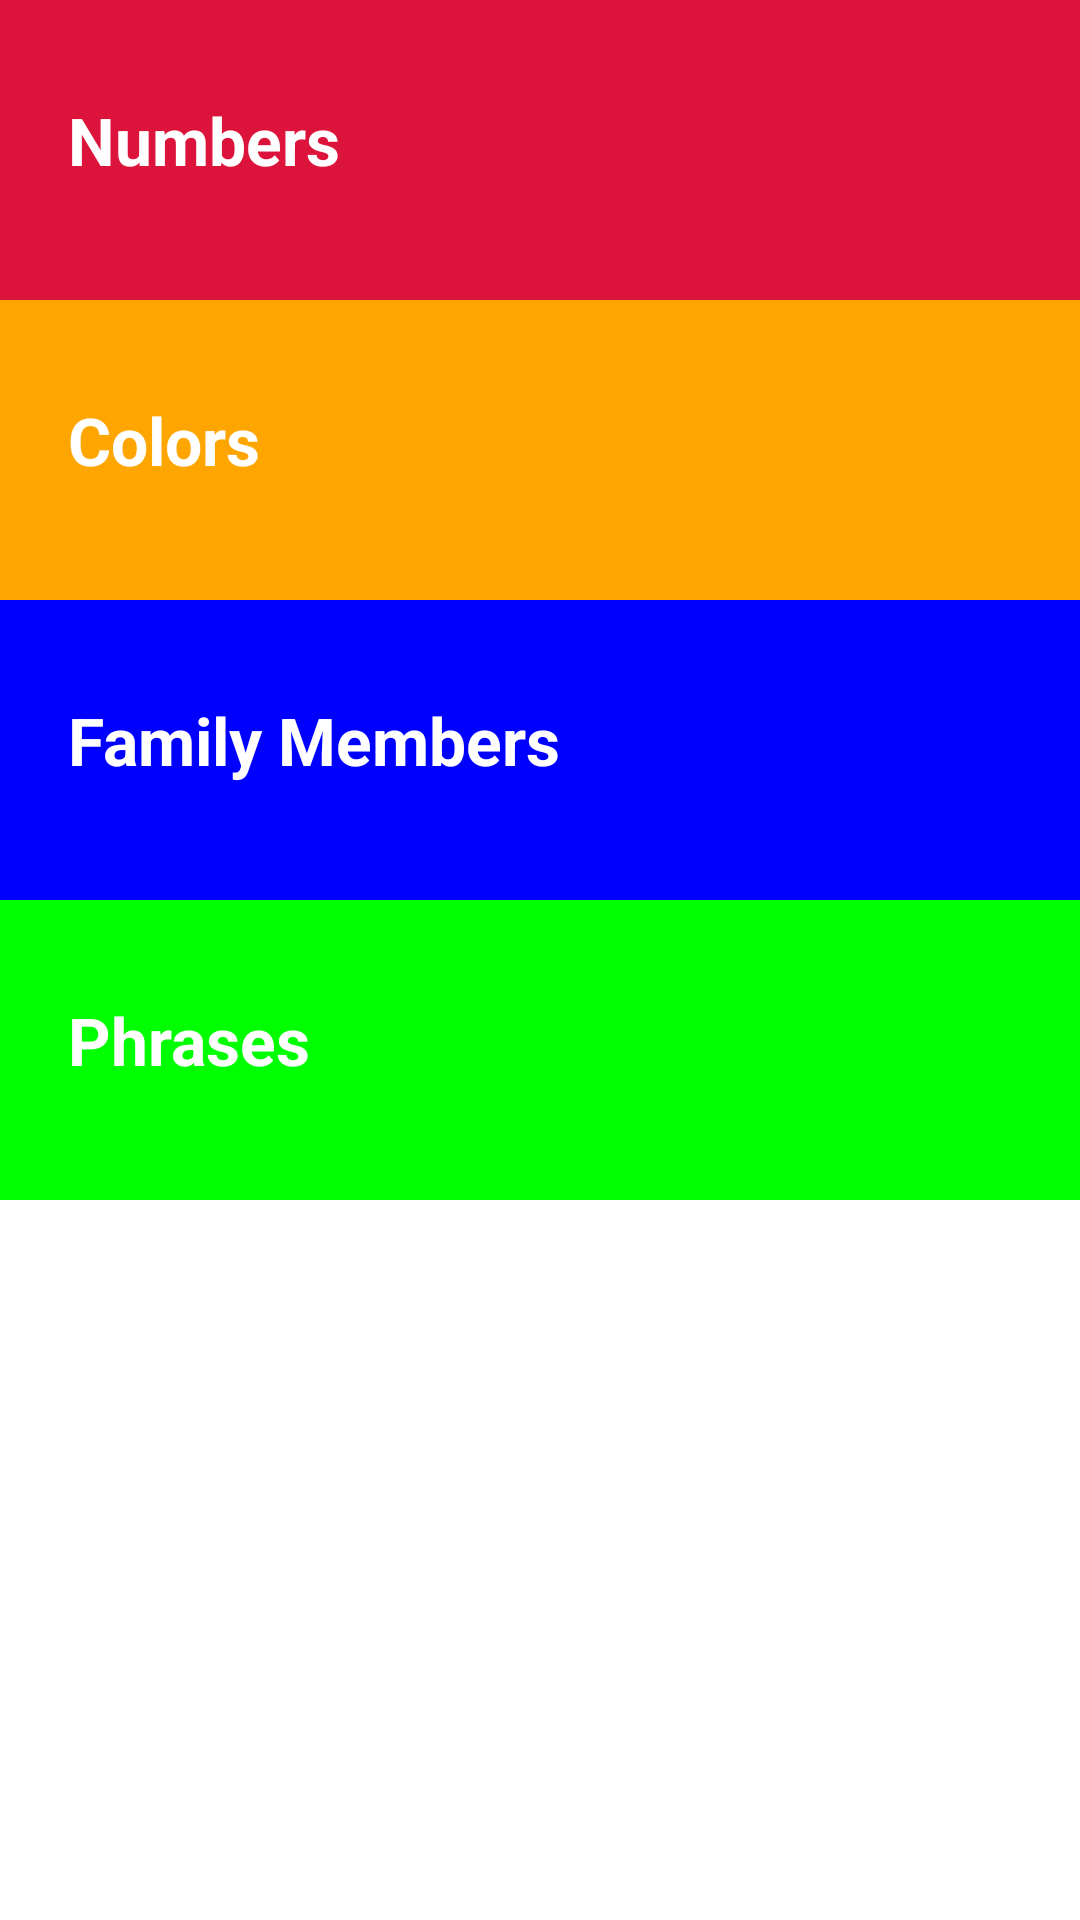

Write the Android layout XML for this screen, with the resource values it uses.
<!-- AndroidManifest.xml: application theme Theme.Sindhi -->
<!-- res/layout/activity_main.xml -->
<?xml version="1.0" encoding="utf-8"?>
<androidx.constraintlayout.widget.ConstraintLayout xmlns:android="http://schemas.android.com/apk/res/android"
    xmlns:app="http://schemas.android.com/apk/res-auto"
    xmlns:tools="http://schemas.android.com/tools"
    android:layout_width="match_parent"
    android:layout_height="match_parent"
    tools:context=".MainActivity"
    tools:ignore="ExtraText">

    <LinearLayout
        android:layout_width="wrap_content"
        android:orientation="vertical"
        android:gravity="center"
        android:layout_height="wrap_content">
        <TextView
            android:layout_width="400dp"
            android:layout_height="100dp"
            android:text="  Numbers"
            android:background="@color/red"
            android:textStyle="bold"
            android:paddingLeft="32dp"
            android:onClick="myListener"
            android:textSize="22sp"
            android:textAllCaps="false"
            android:textColor="@color/white"
            android:paddingTop="32dp"
            android:textAlignment="gravity"
            android:id="@+id/numbers"/>
        <TextView
            android:layout_width="400dp"
            android:layout_height="100dp"
            android:text="  Colors"
            android:paddingLeft="32dp"
            android:textStyle="bold"
            android:onClick="myListener2"
            android:textSize="22sp"
            android:textAllCaps="false"
            android:textColor="@color/white"
            android:textAlignment="gravity"
            android:paddingTop="32dp"
            android:background="@color/orange"
            android:id="@+id/colors"/>
        <TextView
            android:layout_width="400dp"
            android:layout_height="100dp"
            android:text="  Family Members"
            android:paddingLeft="32dp"
            android:onClick="myListener3"
            android:textStyle="bold"
            android:textSize="22sp"
            android:textAllCaps="false"
            android:paddingTop="32dp"
            android:textColor="@color/white"
            android:background="@color/blue"
            android:textAlignment="gravity"
            android:id="@+id/familymembers"/>
        <TextView
            android:layout_width="400dp"
            android:layout_height="100dp"
            android:background="@color/green"
            android:onClick="myListener4"
            android:paddingLeft="32dp"
            android:paddingTop="32dp"
            android:textStyle="bold"
            android:textAlignment="gravity"
            android:textSize="22sp"
            android:textAllCaps="false"
            android:textColor="@color/white"
            android:text="  Phrases"

            android:id="@+id/phrases"/>
    </LinearLayout>






</androidx.constraintlayout.widget.ConstraintLayout>
<!-- resources referenced by this layout -->
<resources>
  <color name="blue">#0000FF</color>
  <color name="green">#00FF00</color>
  <color name="orange">#FFA500</color>
  <color name="red">#DC143C</color>
  <color name="white">#FFFFFFFF</color>
  <style name="Theme.Sindhi" parent="Theme.MaterialComponents.DayNight.DarkActionBar">
          
          <item name="colorPrimary">@color/purple_500</item>
          <item name="colorPrimaryVariant">@color/purple_700</item>
          <item name="colorOnPrimary">@color/white</item>
          
          <item name="colorSecondary">@color/teal_200</item>
          <item name="colorSecondaryVariant">@color/teal_700</item>
          <item name="colorOnSecondary">@color/black</item>
          
          <item name="android:statusBarColor" tools:targetApi="l">?attr/colorPrimaryVariant</item>
          
      </style>
  <color name="purple_500">#FF6200EE</color>
  <color name="purple_700">#FF3700B3</color>
  <color name="teal_200">#FF03DAC5</color>
  <color name="teal_700">#FF018786</color>
  <color name="black">#FF000000</color>
</resources>
